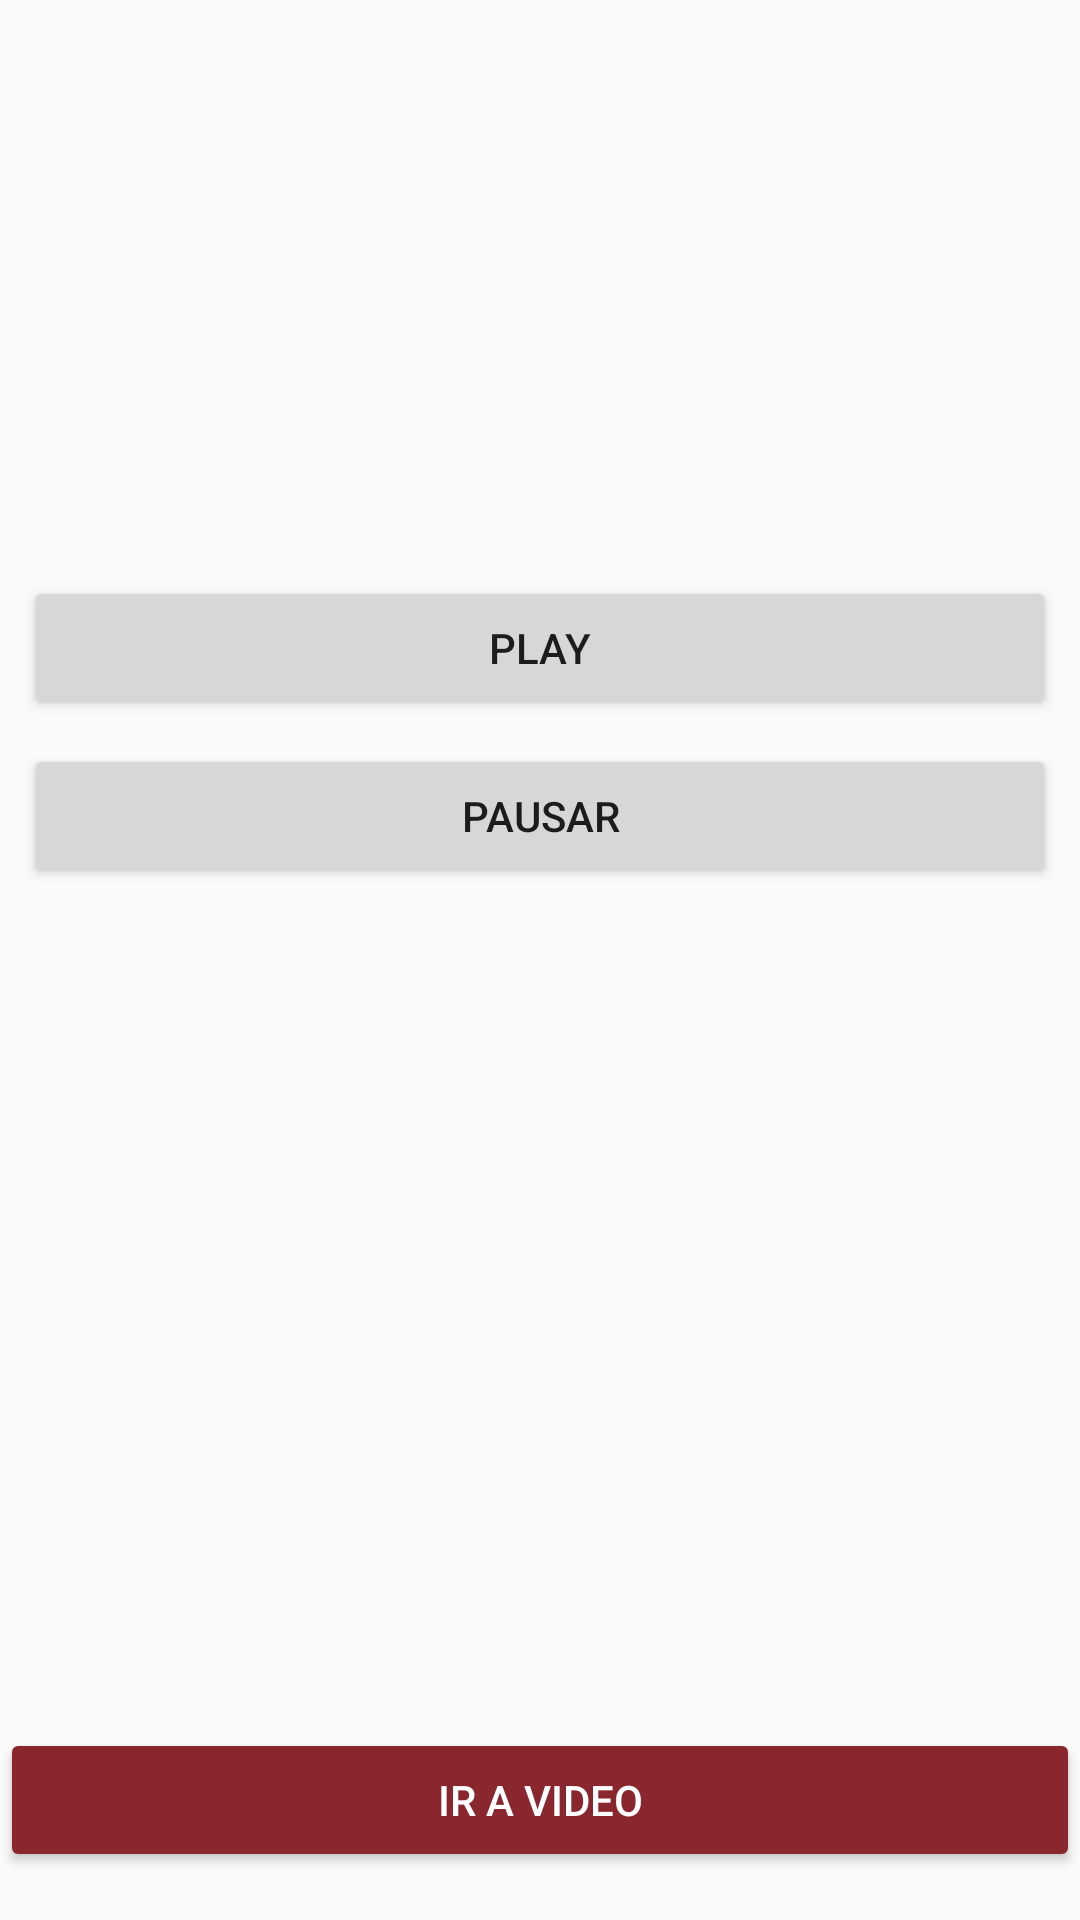

Layout XML and referenced resources for this Android screen:
<!-- AndroidManifest.xml: application theme AppTheme -->
<!-- res/layout/activity_audio.xml -->
<?xml version="1.0" encoding="utf-8"?>
<android.support.constraint.ConstraintLayout xmlns:android="http://schemas.android.com/apk/res/android"
    xmlns:app="http://schemas.android.com/apk/res-auto"
    xmlns:tools="http://schemas.android.com/tools"
    android:layout_width="match_parent"
    android:layout_height="match_parent"
    tools:context=".AudioActivity">

    <Button
        android:id="@+id/button"
        android:layout_width="0dp"
        android:layout_height="wrap_content"
        android:layout_marginEnd="8dp"
        android:layout_marginLeft="8dp"
        android:layout_marginRight="8dp"
        android:layout_marginStart="8dp"
        android:layout_marginTop="192dp"
        android:onClick="playSound"
        android:text="Play"
        app:layout_constraintEnd_toEndOf="parent"
        app:layout_constraintHorizontal_bias="0.0"
        app:layout_constraintStart_toStartOf="parent"
        app:layout_constraintTop_toTopOf="parent" />

    <Button
        android:id="@+id/button2"
        android:layout_width="match_parent"
        android:layout_height="wrap_content"
        android:layout_marginBottom="8dp"
        android:layout_marginEnd="8dp"
        android:layout_marginLeft="8dp"
        android:layout_marginRight="8dp"
        android:layout_marginStart="8dp"
        android:layout_marginTop="8dp"
        android:onClick="pauseSound"
        android:text="Pausar"
        app:layout_constraintBottom_toTopOf="@+id/btn_ir_a_video"
        app:layout_constraintEnd_toEndOf="parent"
        app:layout_constraintHorizontal_bias="1.0"
        app:layout_constraintStart_toStartOf="parent"
        app:layout_constraintTop_toBottomOf="@+id/button"
        app:layout_constraintVertical_bias="0.0" />


    <Button
        android:id="@+id/btn_ir_a_video"
        android:layout_width="0dp"
        android:layout_height="wrap_content"
        android:layout_marginBottom="16dp"
        android:onClick="irAVideo"
        android:text="Ir a video"
        android:theme="@style/BotonRojo"
        app:layout_constraintBottom_toBottomOf="parent"
        app:layout_constraintEnd_toEndOf="parent"
        app:layout_constraintHorizontal_bias="0.0"
        app:layout_constraintStart_toStartOf="parent" />

</android.support.constraint.ConstraintLayout>
<!-- resources referenced by this layout -->
<resources>
  <style name="BotonRojo" parent="Theme.AppCompat.Light">
          <item name="android:textColor">@color/colorBlanco</item>
          <item name="colorButtonNormal">@color/colorPrimary</item>
          <item name="colorControlHighlight">#FFFFFF</item>
      </style>
  <style name="AppTheme" parent="Theme.AppCompat.Light.NoActionBar">
          
          <item name="colorPrimary">@color/colorPrimary</item>
          <item name="colorPrimaryDark">@color/colorPrimaryDark</item>
          <item name="colorAccent">@color/colorAccent</item>
      </style>
  <color name="colorBlanco">#FFFFFF</color>
  <color name="colorPrimary">#8a262e</color>
  <color name="colorPrimaryDark">#6c1920</color>
  <color name="colorAccent">#FF4081</color>
</resources>
